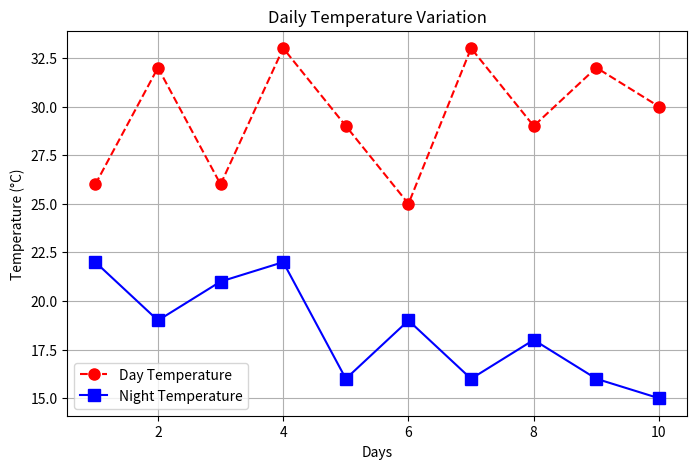

Generate this figure with matplotlib:
import matplotlib.pyplot as plt 
import numpy as np 
 
days = np.arange(1, 11) 
temp_day = np.random.randint(25, 35, size=10) 
temp_night = np.random.randint(15, 25, size=10) 
 
plt.figure(figsize=(8, 5)) 
 
# Day temperature 
plt.plot(days, temp_day, linestyle='--', marker='o', color='r', 
markersize=8, label="Day Temperature") 
 
# Night temperature 
plt.plot(days, temp_night, linestyle='-', marker='s', color='b', 
markersize=8, label="Night Temperature") 
 
# Adding labels, title, and legend 
plt.xlabel("Days") 
plt.ylabel("Temperature (°C)") 
plt.title("Daily Temperature Variation") 
plt.legend() 
plt.grid() 
 
plt.show()